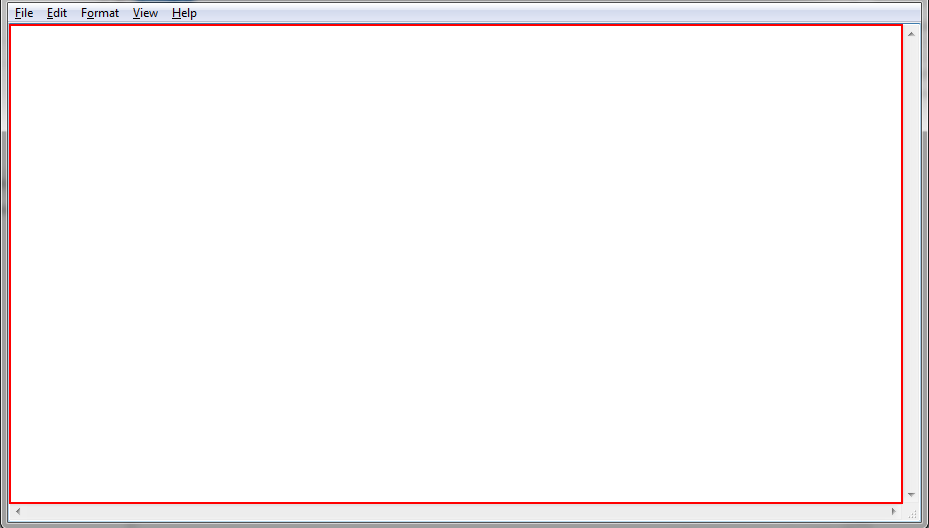
Task: This process is about learning the RPA using UiPath from scratch.
Workflow: Take_Screenshot_On_Failure

Step 1 [try]: type "Take Screenshot" into the editable text in window 'Untitled - Notepad' (notepad.exe)
